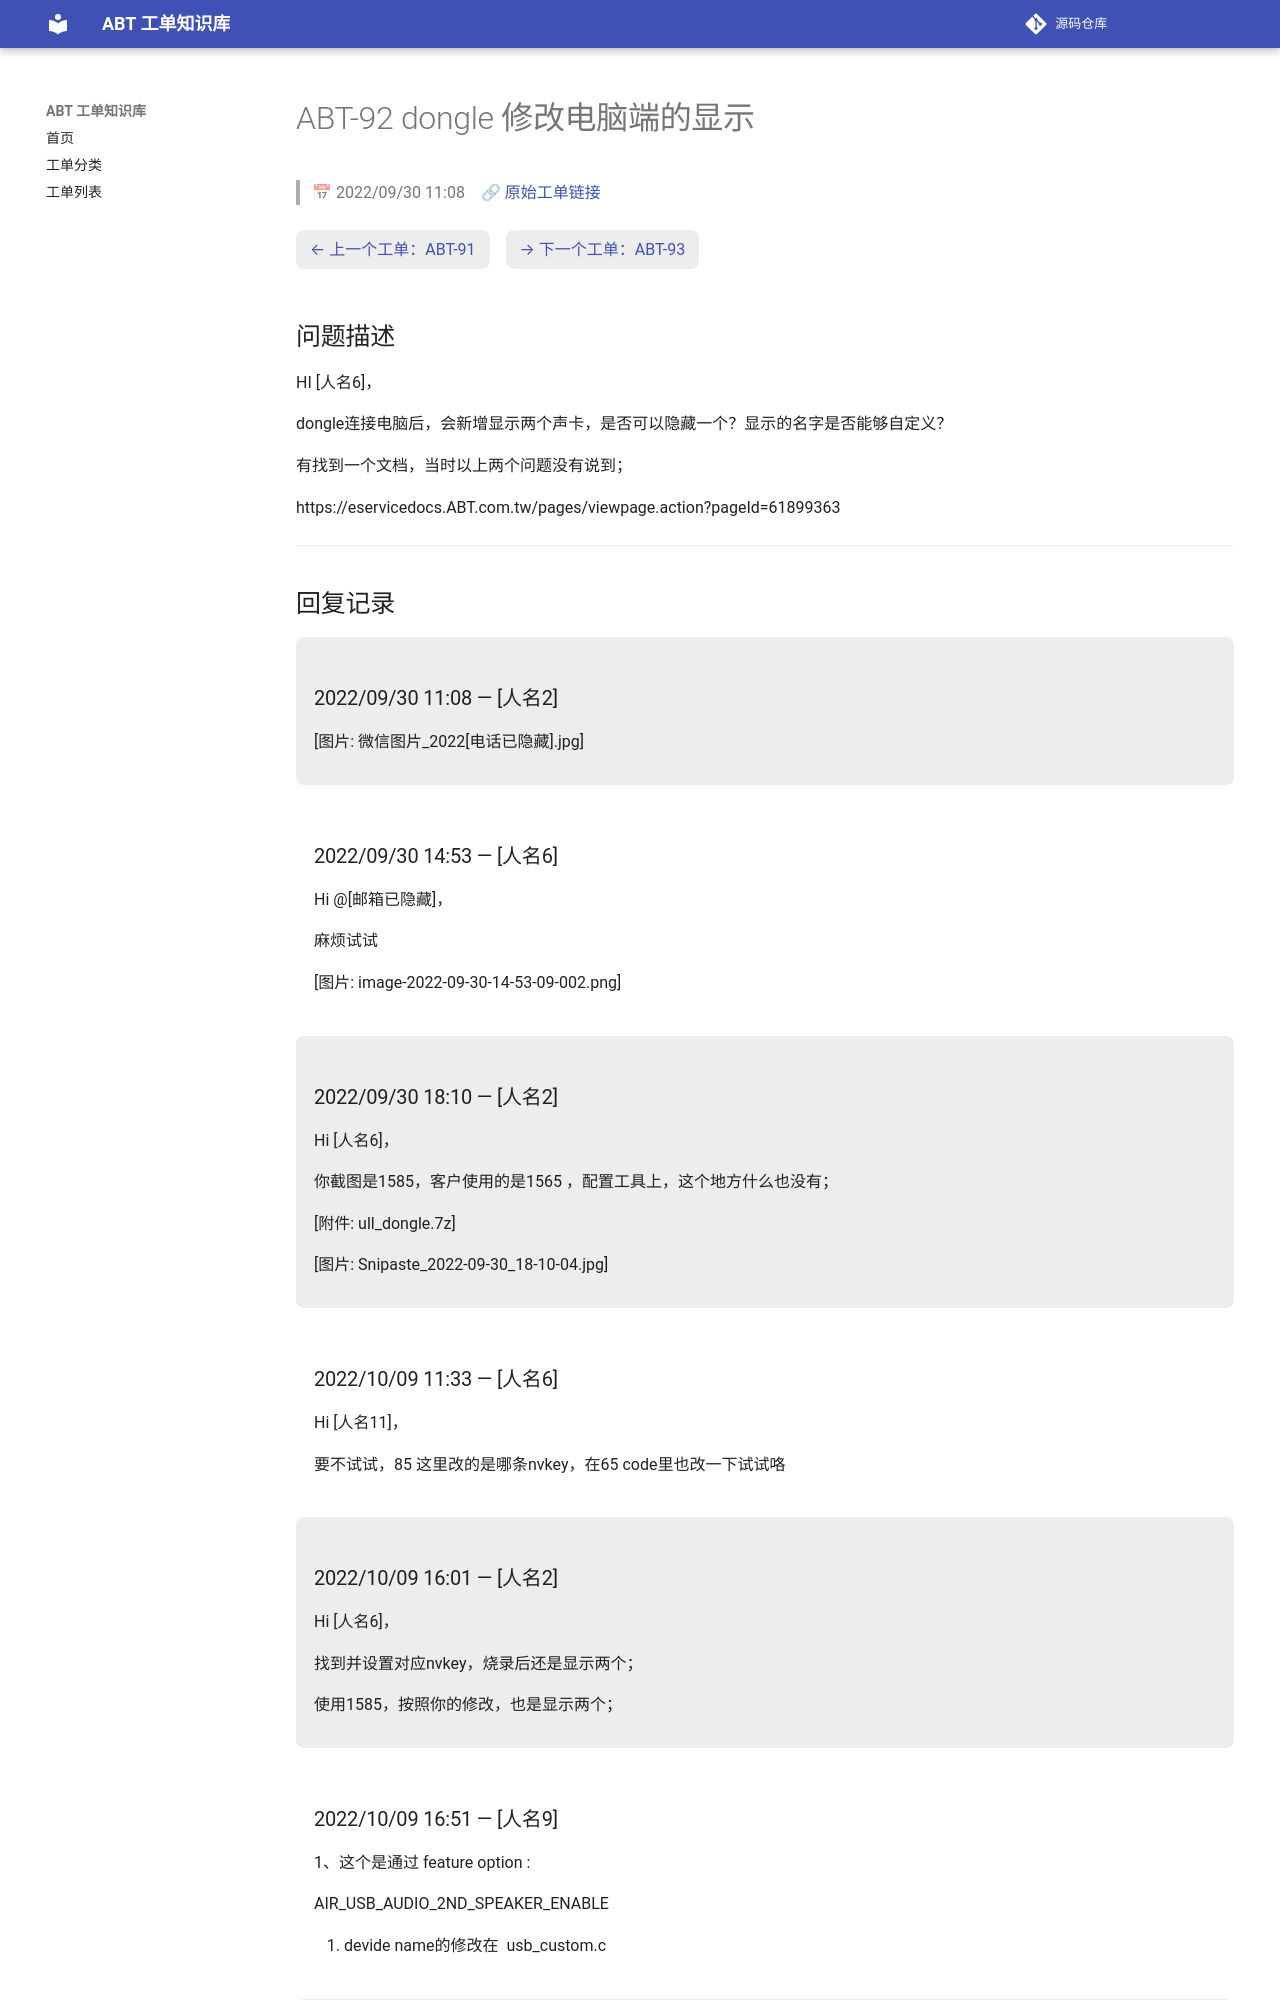

repository: luckycee/airoha-kb · page: tickets/ABT-92/index.html · generator: mkdocs

---
id: ABT-92
title: "dongle 修改电脑端的显示"
date: 2022/09/30 11:08
status: Closed
source: https://eservice.airoha.com.tw/servicedesk/customer/portal/1038/MIUIX1565-92
---

# ABT-92 dongle 修改电脑端的显示

> 📅 2022/09/30 11:08　🔗 [原始工单链接](https://eservice.airoha.com.tw/servicedesk/customer/portal/1038/MIUIX1565-92)

<div class="ticket-nav" markdown="1">

[← 上一个工单：ABT-91](ABT-91.md)　[→ 下一个工单：ABT-93](ABT-93.md)

</div>

## 问题描述

HI [人名6]，

dongle连接电脑后，会新增显示两个声卡，是否可以隐藏一个？显示的名字是否能够自定义？

有找到一个文档，当时以上两个问题没有说到；

https://eservicedocs.ABT.com.tw/pages/viewpage.action?pageId=61899363

---

## 回复记录

<div class="reply odd" markdown="1">

### 2022/09/30 11:08 — [人名2]

[图片: 微信图片_2022[电话已隐藏].jpg]

</div>

<div class="reply even" markdown="1">

### 2022/09/30 14:53 — [人名6]

Hi @[邮箱已隐藏]，

麻烦试试

[图片: image-2022-09-30-14-53-09-002.png]

</div>

<div class="reply odd" markdown="1">

### 2022/09/30 18:10 — [人名2]

Hi [人名6]，

你截图是1585，客户使用的是1565 ，配置工具上，这个地方什么也没有；

[附件: ull_dongle.7z]

[图片: Snipaste_2022-09-30_18-10-04.jpg]

</div>

<div class="reply even" markdown="1">

### 2022/10/09 11:33 — [人名6]

Hi [人名11]，

要不试试，85 这里改的是哪条nvkey，在65 code里也改一下试试咯

</div>

<div class="reply odd" markdown="1">

### 2022/10/09 16:01 — [人名2]

Hi [人名6]，

找到并设置对应nvkey，烧录后还是显示两个；

使用1585，按照你的修改，也是显示两个；

</div>

<div class="reply even" markdown="1">
